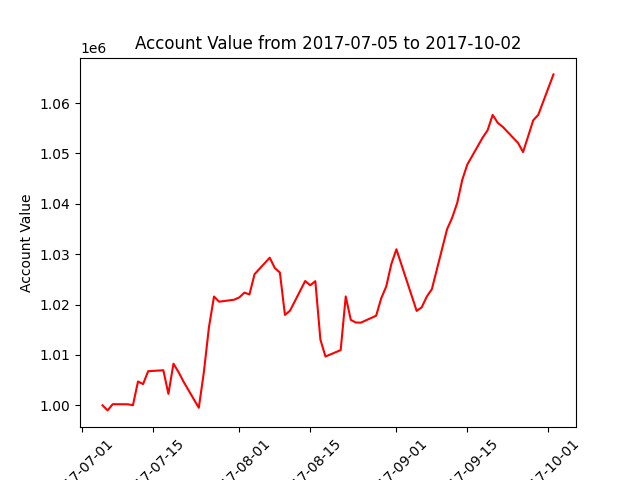

The file beside this chart, header and first rows:
datadate, account_value
20170705, 1000000
20170706, 998989
20170707, 1000222
20170710, 1000203
20170711, 1000019
20170712, 1004730
20170713, 1004212
20170714, 1006765
20170717, 1006959
20170718, 1002268
20170719, 1008260
20170720, 1006596
20170721, 1004669
20170724, 999512
20170725, 1006596
20170726, 1015493
20170727, 1021590
20170728, 1020568
20170731, 1020965
20170801, 1021424
20170802, 1022366
20170803, 1022012
20170804, 1026026
20170807, 1029297
20170808, 1027255
20170809, 1026358
20170810, 1017947
20170811, 1018780
20170814, 1024675
20170815, 1023822
20170816, 1024642
20170817, 1013043
20170818, 1009687
20170821, 1010956
20170822, 1021606
20170823, 1016958
20170824, 1016429
20170825, 1016411
20170828, 1017785
20170829, 1021228
20170830, 1023604
20170831, 1028030
20170901, 1030973
20170905, 1018739
20170906, 1019460
20170907, 1021585
20170908, 1023051
20170911, 1034953
20170912, 1037209
20170913, 1040162
20170914, 1044748
20170915, 1047801
20170918, 1053099
20170919, 1054594
20170920, 1057646
20170921, 1056081
20170922, 1055271
20170925, 1052089
20170926, 1050266
20170927, 1053390
... 3 more rows
